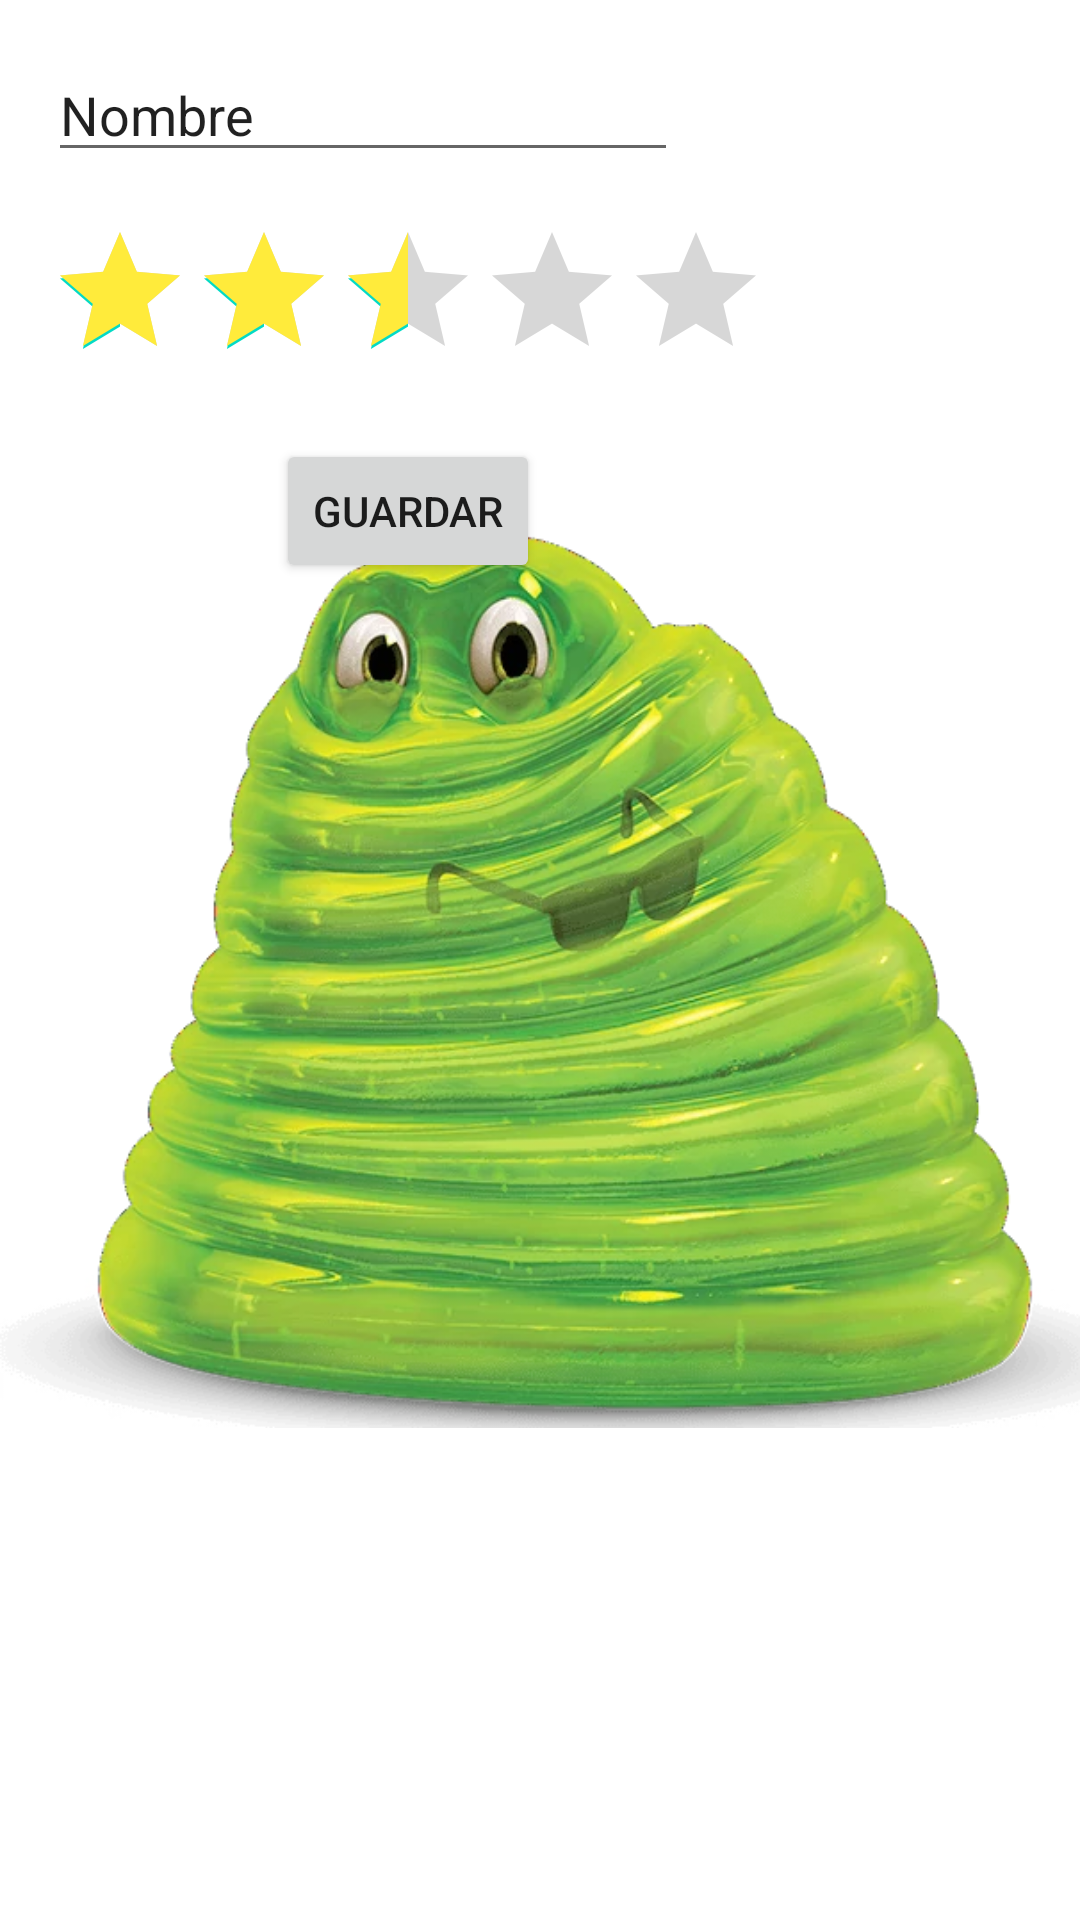

Android layout source for this screen:
<!-- AndroidManifest.xml: application theme Theme.Ejemplo_Examen -->
<!-- res/layout/activity_main_modificar.xml -->
<?xml version="1.0" encoding="utf-8"?>
<androidx.constraintlayout.widget.ConstraintLayout xmlns:android="http://schemas.android.com/apk/res/android"
    xmlns:app="http://schemas.android.com/apk/res-auto"
    xmlns:tools="http://schemas.android.com/tools"
    android:id="@+id/main"
    android:layout_width="match_parent"
    android:layout_height="match_parent"
    tools:context=".MainActivityModificar">

    <ImageView
        android:id="@+id/ivFotoPerso"
        android:layout_width="wrap_content"
        android:layout_height="wrap_content"
        android:background="#FFFFFF"
        app:layout_constraintBottom_toBottomOf="parent"
        app:layout_constraintEnd_toEndOf="parent"
        app:layout_constraintHeight_percent="0.5"
        app:layout_constraintTop_toTopOf="parent"
        app:srcCompat="@drawable/blobby" />

    <EditText
        android:id="@+id/etNombre"
        android:layout_width="wrap_content"
        android:layout_height="wrap_content"
        android:layout_marginStart="16dp"
        android:layout_marginTop="16dp"
        android:ems="10"
        android:hint="@string/Introduce"
        android:inputType="text"
        android:text="@string/nombre"
        app:layout_constraintStart_toStartOf="parent"
        app:layout_constraintTop_toTopOf="parent" />

    <RatingBar
        android:id="@+id/ratingBar"
        android:layout_width="wrap_content"
        android:layout_height="wrap_content"
        android:layout_marginTop="16dp"
        android:max="5"
        android:numStars="5"
        android:progressTint="#FFEB3B"
        android:rating="2.5"
        app:layout_constraintStart_toStartOf="@+id/etNombre"
        app:layout_constraintTop_toBottomOf="@+id/etNombre" />

    <Button
        android:id="@+id/bGuardar"
        android:layout_width="wrap_content"
        android:layout_height="wrap_content"
        android:layout_marginTop="16dp"
        android:text="@string/Guardar"
        app:layout_constraintEnd_toEndOf="@+id/ratingBar"
        app:layout_constraintStart_toStartOf="@+id/ratingBar"
        app:layout_constraintTop_toBottomOf="@+id/ratingBar" />
</androidx.constraintlayout.widget.ConstraintLayout>
<!-- resources referenced by this layout -->
<resources>
  <!-- drawable blobby: webp bitmap (drawable, 88312 bytes) -->
  <string name="Guardar">Guardar</string>
  <string name="Introduce">Introduce el nombre del personaje</string>
  <string name="nombre">Nombre</string>
  <style name="Theme.Ejemplo_Examen" parent="Theme.MaterialComponents.DayNight.DarkActionBar">
          
          <item name="colorPrimary">@color/purple_500</item>
          <item name="colorPrimaryVariant">@color/purple_700</item>
          <item name="colorOnPrimary">@color/white</item>
          
          <item name="colorSecondary">@color/teal_200</item>
          <item name="colorSecondaryVariant">@color/teal_700</item>
          <item name="colorOnSecondary">@color/black</item>
          
          <item name="android:statusBarColor">?attr/colorPrimaryVariant</item>
          
      </style>
  <color name="purple_500">#FF6200EE</color>
  <color name="purple_700">#FF3700B3</color>
  <color name="white">#FFFFFFFF</color>
  <color name="teal_200">#FF03DAC5</color>
  <color name="teal_700">#FF018786</color>
  <color name="black">#FF000000</color>
</resources>
